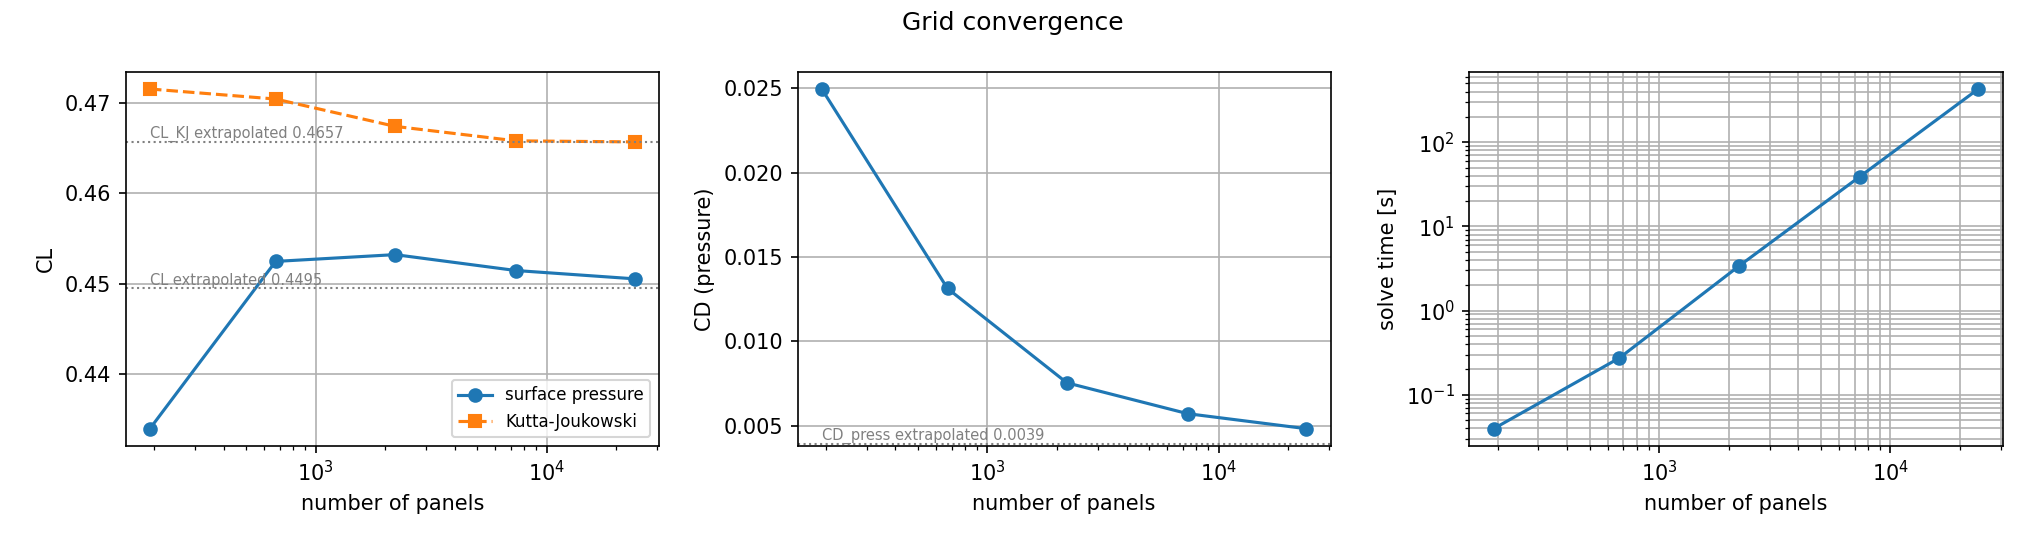

Source data for this figure (header and first rows):
mesh, n_panels, CL, CL_KJ, CD_press, CL_change[%], CL_KJ_change[%], CD_press_change[%], solve_time[s]
wing_00192_panels.stl, 192, 0.4339, 0.4716, 0.02495, -3.69, 1.26, 417.1, 0.03958
wing_00672_panels.stl, 672, 0.4525, 0.4705, 0.01313, 0.4288, 1.021, 172.2, 0.2739
wing_02208_panels.stl, 2208, 0.4532, 0.4674, 0.007543, 0.5957, 0.37, 56.33, 3.373
wing_07360_panels.stl, 7360, 0.4515, 0.4658, 0.005714, 0.2045, 0.02515, 18.43, 38.98
wing_24000_panels.stl, 24000, 0.4505, 0.4657, 0.004825, 0.0, 0.0, 0.0, 429.7
